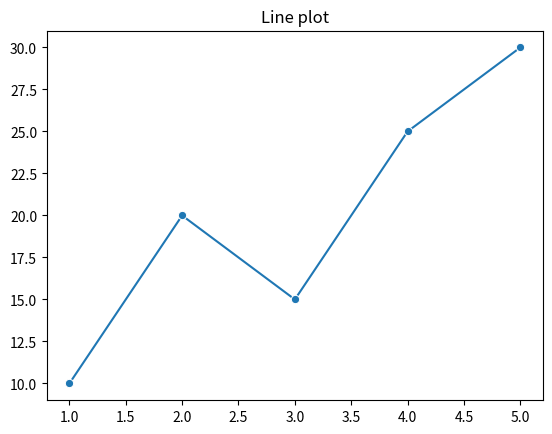

This chart was generated by the following Python code:
import seaborn as sns
import matplotlib.pyplot as plt
x=[1,2,3,4,5]
y=[10,20,15,25,30]
sns.lineplot(x=x,y=y,marker="o")
plt.title("Line plot")
plt.show()
